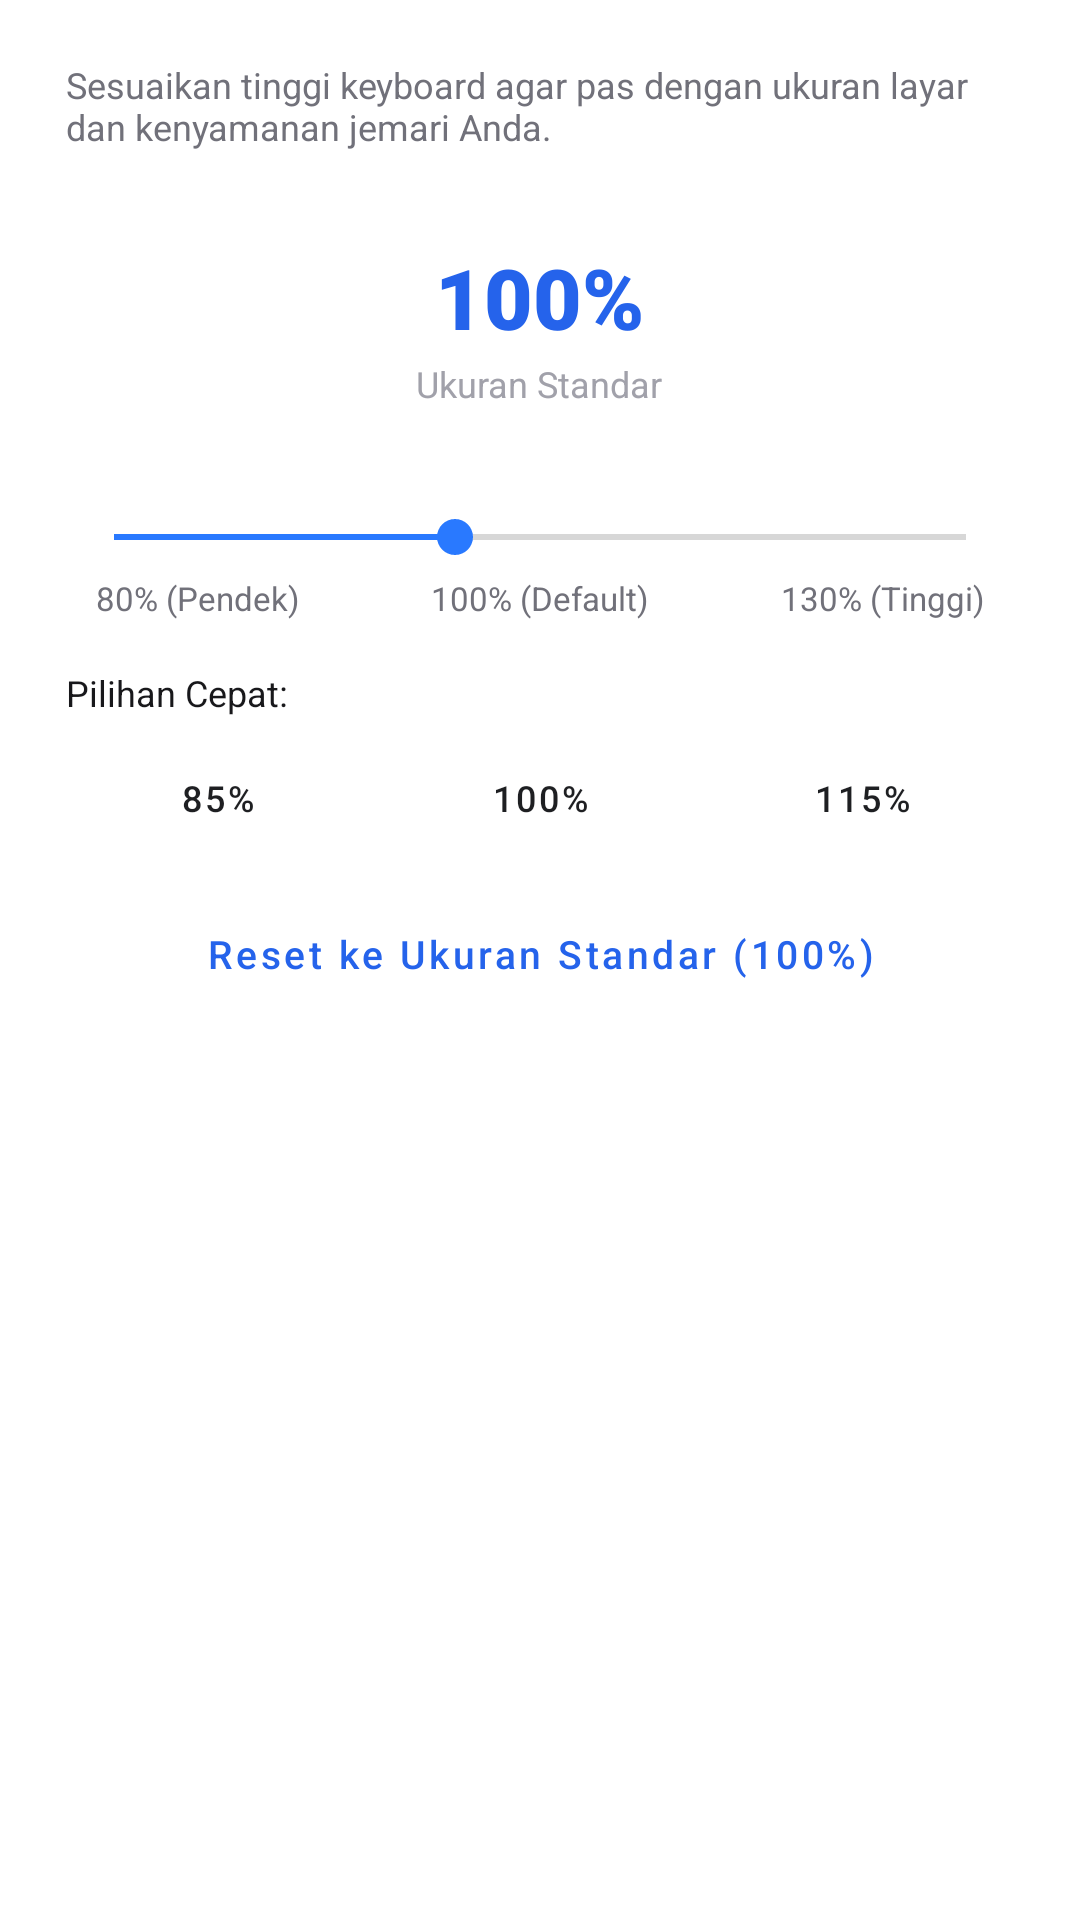

Layout XML and referenced resources for this Android screen:
<!-- AndroidManifest.xml: application theme AppTheme -->
<!-- res/layout/dialog_keyboard_size.xml -->
<?xml version="1.0" encoding="utf-8"?>
<LinearLayout xmlns:android="http://schemas.android.com/apk/res/android"
    xmlns:app="http://schemas.android.com/apk/res-auto"
    android:layout_width="match_parent"
    android:layout_height="wrap_content"
    android:orientation="vertical"
    android:paddingStart="22dp"
    android:paddingTop="20dp"
    android:paddingEnd="22dp"
    android:paddingBottom="16dp">

    
    <TextView
        android:layout_width="wrap_content"
        android:layout_height="wrap_content"
        android:text="Sesuaikan tinggi keyboard agar pas dengan ukuran layar dan kenyamanan jemari Anda."
        android:textColor="@color/bento_text_secondary"
        android:textSize="12sp" />

    
    <LinearLayout
        android:layout_width="match_parent"
        android:layout_height="wrap_content"
        android:layout_marginTop="16dp"
        android:background="@drawable/bg_bento_input_dark"
        android:gravity="center"
        android:orientation="vertical"
        android:paddingTop="14dp"
        android:paddingBottom="14dp">

        <TextView
            android:id="@+id/tvDialogScalePercent"
            android:layout_width="wrap_content"
            android:layout_height="wrap_content"
            android:fontFamily="sans-serif-black"
            android:text="100%"
            android:textColor="@color/bento_blue"
            android:textSize="28sp" />

        <TextView
            android:id="@+id/tvDialogScaleLabel"
            android:layout_width="wrap_content"
            android:layout_height="wrap_content"
            android:layout_marginTop="2dp"
            android:text="Ukuran Standar"
            android:textColor="@color/bento_text_sub_dark"
            android:textSize="12sp" />
    </LinearLayout>

    
    <SeekBar
        android:id="@+id/sbKeyboardScale"
        android:layout_width="match_parent"
        android:layout_height="wrap_content"
        android:layout_marginTop="20dp"
        android:max="50"
        android:progress="20"
        android:splitTrack="false" />

    
    <LinearLayout
        android:layout_width="match_parent"
        android:layout_height="wrap_content"
        android:layout_marginTop="4dp"
        android:orientation="horizontal"
        android:paddingStart="10dp"
        android:paddingEnd="10dp">

        <TextView
            android:layout_width="0dp"
            android:layout_height="wrap_content"
            android:layout_weight="1"
            android:text="80% (Pendek)"
            android:textColor="@color/bento_text_secondary"
            android:textSize="11sp" />

        <TextView
            android:layout_width="wrap_content"
            android:layout_height="wrap_content"
            android:text="100% (Default)"
            android:textColor="@color/bento_text_secondary"
            android:textSize="11sp" />

        <TextView
            android:layout_width="0dp"
            android:layout_height="wrap_content"
            android:layout_weight="1"
            android:gravity="end"
            android:text="130% (Tinggi)"
            android:textColor="@color/bento_text_secondary"
            android:textSize="11sp" />
    </LinearLayout>

    
    <TextView
        android:layout_width="wrap_content"
        android:layout_height="wrap_content"
        android:layout_marginTop="16dp"
        android:fontFamily="sans-serif-bold"
        android:text="Pilihan Cepat:"
        android:textColor="@color/bento_text_primary"
        android:textSize="12sp" />

    <LinearLayout
        android:layout_width="match_parent"
        android:layout_height="wrap_content"
        android:layout_marginTop="8dp"
        android:orientation="horizontal">

        <Button
            android:id="@+id/btnPresetShort"
            style="@style/Widget.MaterialComponents.Button.OutlinedButton"
            android:layout_width="0dp"
            android:layout_height="38dp"
            android:layout_marginEnd="4dp"
            android:layout_weight="1"
            android:insetTop="0dp"
            android:insetBottom="0dp"
            android:text="85%"
            android:textAllCaps="false"
            android:textSize="12sp" />

        <Button
            android:id="@+id/btnPresetNormal"
            style="@style/Widget.MaterialComponents.Button.OutlinedButton"
            android:layout_width="0dp"
            android:layout_height="38dp"
            android:layout_marginStart="2dp"
            android:layout_marginEnd="2dp"
            android:layout_weight="1"
            android:insetTop="0dp"
            android:insetBottom="0dp"
            android:text="100%"
            android:textAllCaps="false"
            android:textSize="12sp" />

        <Button
            android:id="@+id/btnPresetTall"
            style="@style/Widget.MaterialComponents.Button.OutlinedButton"
            android:layout_width="0dp"
            android:layout_height="38dp"
            android:layout_marginStart="4dp"
            android:layout_weight="1"
            android:insetTop="0dp"
            android:insetBottom="0dp"
            android:text="115%"
            android:textAllCaps="false"
            android:textSize="12sp" />
    </LinearLayout>

    
    <Button
        android:id="@+id/btnResetScale"
        style="@style/Widget.MaterialComponents.Button.TextButton"
        android:layout_width="match_parent"
        android:layout_height="42dp"
        android:layout_marginTop="12dp"
        android:insetTop="0dp"
        android:insetBottom="0dp"
        app:icon="@drawable/ic_reset"
        app:iconGravity="textStart"
        app:iconSize="16dp"
        app:iconTint="@color/bento_blue"
        android:text="Reset ke Ukuran Standar (100%)"
        android:textAllCaps="false"
        android:textColor="@color/bento_blue"
        android:textSize="13sp" />

</LinearLayout>
<!-- resources referenced by this layout -->
<resources>
  <color name="bento_blue">#2563EB</color>
  <color name="bento_text_primary">#18181B</color>
  <color name="bento_text_secondary">#71717A</color>
  <color name="bento_text_sub_dark">#A1A1AA</color>
  <style name="AppTheme" parent="Theme.MaterialComponents.DayNight.DarkActionBar">
          
          <item name="colorPrimary">@color/colorPrimary</item>
          <item name="colorPrimaryDark">@color/colorPrimaryDark</item>
          <item name="colorAccent">@color/colorAccent</item>
      </style>
  <color name="colorPrimary">#1E1F22</color>
  <color name="colorPrimaryDark">#141517</color>
  <color name="colorAccent">#2979FF</color>
</resources>
